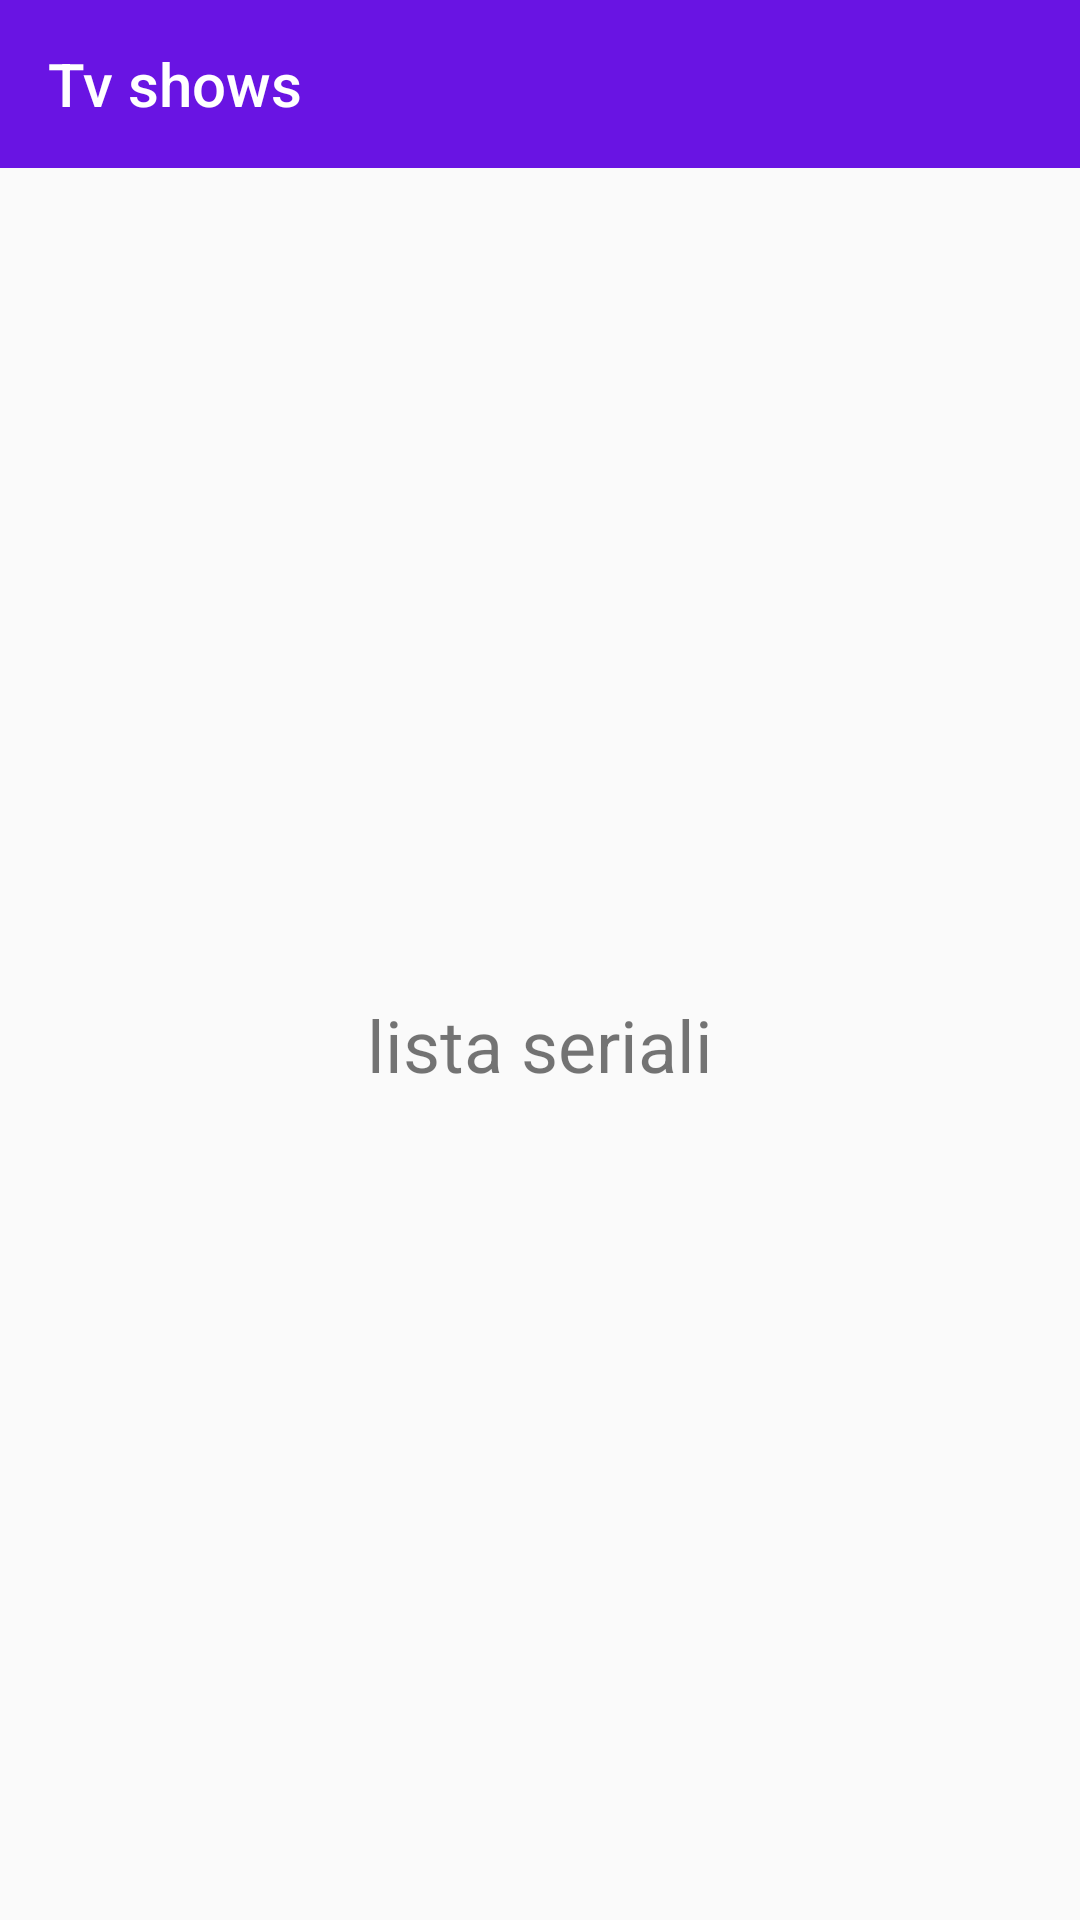

This screen was rendered from an Android layout file. Write that file and the resources it references.
<!-- AndroidManifest.xml: application theme AppTheme -->
<!-- res/layout/activity_shows.xml -->
<?xml version="1.0" encoding="utf-8"?>
<androidx.drawerlayout.widget.DrawerLayout
    xmlns:android="http://schemas.android.com/apk/res/android"
    xmlns:tools="http://schemas.android.com/tools"
    android:id="@+id/drawer_layout_shows"
    android:layout_width="match_parent"
    android:layout_height="match_parent"
    android:fitsSystemWindows="true"
    tools:openDrawer="start">

    <include layout="@layout/content_shows"
        android:layout_width="match_parent"
        android:layout_height="match_parent" />

    <com.google.android.material.navigation.NavigationView
        android:layout_width="wrap_content"
        android:layout_height="match_parent"
        android:layout_gravity="start"
        android:fitsSystemWindows="true">

        <include layout="@layout/nav_shows" />

    </com.google.android.material.navigation.NavigationView>

</androidx.drawerlayout.widget.DrawerLayout>
<!-- res/layout/content_shows.xml (included above) -->
<?xml version="1.0" encoding="utf-8"?>
<androidx.constraintlayout.widget.ConstraintLayout
    xmlns:android="http://schemas.android.com/apk/res/android"
    xmlns:app="http://schemas.android.com/apk/res-auto"
    android:layout_width="match_parent"
    android:layout_height="match_parent">

    <androidx.appcompat.widget.Toolbar
        android:id="@+id/showsToolbar"
        android:layout_width="match_parent"
        android:layout_height="?attr/actionBarSize"
        android:background="@color/colorPrimary"
        app:layout_anchorGravity="center"
        app:layout_constraintEnd_toEndOf="parent"
        app:layout_constraintHorizontal_bias="0.5"
        app:layout_constraintStart_toStartOf="parent"
        app:layout_constraintTop_toTopOf="parent"
        app:title="Tv shows"
        app:titleTextColor="@android:color/white" />

    <TextView
        android:id="@+id/textView10"
        android:layout_width="wrap_content"
        android:layout_height="wrap_content"
        android:text="lista seriali"
        android:textSize="24sp"
        app:layout_constraintBottom_toBottomOf="parent"
        app:layout_constraintEnd_toEndOf="parent"
        app:layout_constraintHorizontal_bias="0.5"
        app:layout_constraintStart_toStartOf="parent"
        app:layout_constraintTop_toBottomOf="@+id/showsToolbar" />

</androidx.constraintlayout.widget.ConstraintLayout>
<!-- res/layout/nav_shows.xml (included above) -->
<?xml version="1.0" encoding="utf-8"?>
<androidx.constraintlayout.widget.ConstraintLayout
    xmlns:android="http://schemas.android.com/apk/res/android"
    xmlns:app="http://schemas.android.com/apk/res-auto"
    android:layout_width="match_parent"
    android:layout_height="match_parent">

    <TextView
        android:id="@+id/textView4"
        android:layout_width="wrap_content"
        android:layout_height="wrap_content"
        android:layout_marginStart="32dp"
        android:layout_marginTop="8dp"
        android:layout_marginEnd="32dp"
        android:layout_marginBottom="8dp"
        android:text="Choose serial"
        app:layout_constraintBottom_toTopOf="@+id/cosTextView"
        app:layout_constraintEnd_toEndOf="parent"
        app:layout_constraintHorizontal_bias="0.5"
        app:layout_constraintStart_toStartOf="parent"
        app:layout_constraintTop_toTopOf="parent"
        app:layout_constraintVertical_chainStyle="packed" />

    <TextView
        android:id="@+id/cosTextView"
        android:layout_width="wrap_content"
        android:layout_height="wrap_content"
        android:layout_marginTop="8dp"
        android:layout_marginBottom="8dp"
        android:text="New serial"
        app:layout_constraintBottom_toTopOf="@+id/textView6"
        app:layout_constraintEnd_toEndOf="@+id/textView4"
        app:layout_constraintHorizontal_bias="0.5"
        app:layout_constraintStart_toStartOf="@+id/textView4"
        app:layout_constraintTop_toBottomOf="@+id/textView4" />

    <TextView
        android:id="@+id/textView6"
        android:layout_width="wrap_content"
        android:layout_height="wrap_content"
        android:layout_marginTop="8dp"
        android:layout_marginBottom="8dp"
        android:text="Popular serial"
        app:layout_constraintBottom_toTopOf="@+id/textView7"
        app:layout_constraintEnd_toEndOf="@+id/cosTextView"
        app:layout_constraintHorizontal_bias="0.5"
        app:layout_constraintStart_toStartOf="@+id/cosTextView"
        app:layout_constraintTop_toBottomOf="@+id/cosTextView" />

    <TextView
        android:id="@+id/textView7"
        android:layout_width="wrap_content"
        android:layout_height="wrap_content"
        android:layout_marginTop="8dp"
        android:layout_marginBottom="8dp"
        android:text="Above score 7.0"
        app:layout_constraintBottom_toTopOf="@+id/textView8"
        app:layout_constraintEnd_toEndOf="@+id/textView6"
        app:layout_constraintHorizontal_bias="0.5"
        app:layout_constraintStart_toStartOf="@+id/textView6"
        app:layout_constraintTop_toBottomOf="@+id/textView6" />

    <TextView
        android:id="@+id/textView8"
        android:layout_width="wrap_content"
        android:layout_height="wrap_content"
        android:layout_marginTop="8dp"
        android:layout_marginBottom="8dp"
        android:text="Crap"
        app:layout_constraintBottom_toBottomOf="parent"
        app:layout_constraintEnd_toEndOf="@+id/textView7"
        app:layout_constraintHorizontal_bias="0.5"
        app:layout_constraintStart_toStartOf="@+id/textView7"
        app:layout_constraintTop_toBottomOf="@+id/textView7" />
</androidx.constraintlayout.widget.ConstraintLayout>
<!-- resources referenced by this layout -->
<resources>
  <color name="colorPrimary">#6914E3</color>
  <style name="AppTheme" parent="Theme.AppCompat.Light.NoActionBar">
          
          <item name="colorPrimary">@color/colorPrimary</item>
          <item name="colorPrimaryDark">@color/colorPrimaryDark</item>
          <item name="colorAccent">@color/colorAccent</item>
      </style>
  <color name="colorPrimaryDark">#3700B3</color>
  <color name="colorAccent">#0288D1</color>
</resources>
